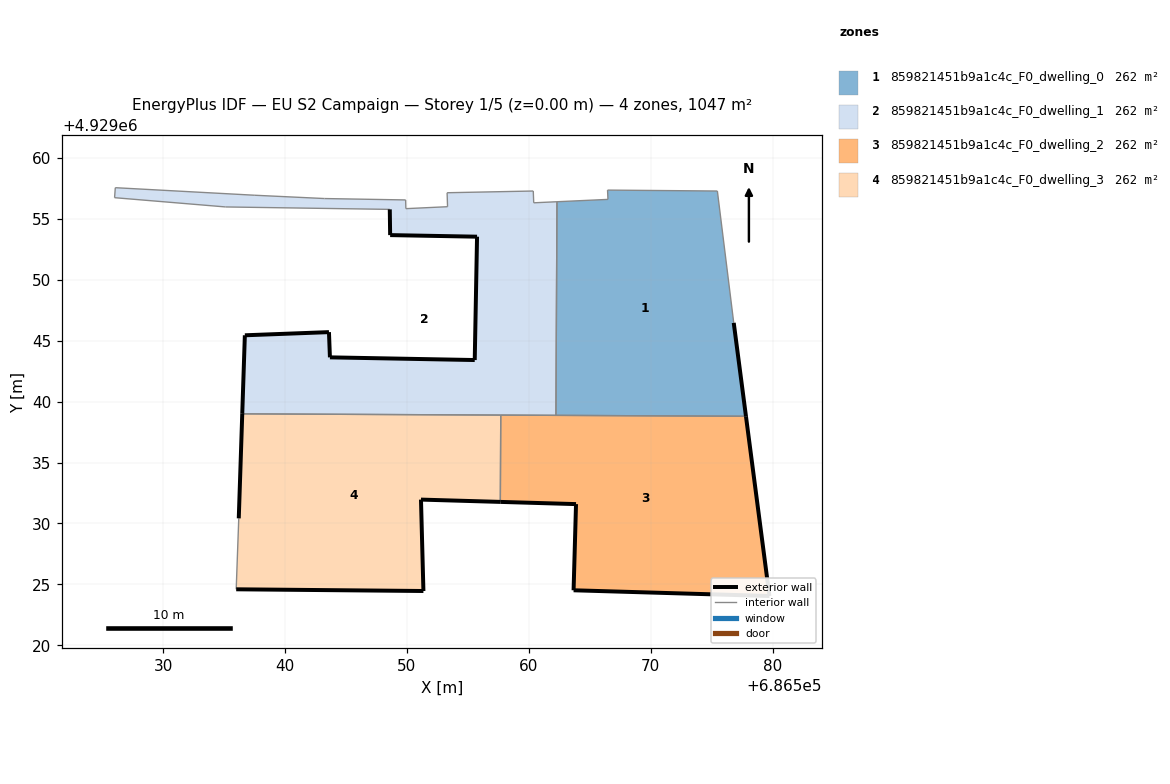
=== STOREY PLAN SPEC (per zone: floor XY polygon, exterior-wall plan segments, windows/doors) ===
zone 1: 859821451b9a1c4c_F0_dwelling_0  (261.9 m²)
  floor: (686577.82, 4929038.79) (686576.82, 4929046.46) (686575.47, 4929057.27) (686566.46, 4929057.35) (686566.50, 4929056.59) (686562.31, 4929056.39) (686562.23, 4929038.87)
  exterior wall: (686576.82, 4929046.46) – (686577.82, 4929038.79)  [7.7 m]
  interior walls: 6
zone 2: 859821451b9a1c4c_F0_dwelling_1  (261.9 m²)
  floor: (686562.23, 4929038.87) (686562.31, 4929056.39) (686560.41, 4929056.31) (686560.37, 4929057.27) (686553.30, 4929057.13) (686553.34, 4929055.99) (686549.92, 4929055.83) (686549.90, 4929056.54) (686543.24, 4929056.66) (686537.53, 4929056.93) (686526.08, 4929057.55) (686526.02, 4929056.73) (686535.13, 4929055.97) (686548.60, 4929055.77) (686548.63, 4929053.66) (686555.76, 4929053.53) (686555.57, 4929043.41) (686543.69, 4929043.63) (686543.61, 4929045.70) (686536.71, 4929045.44) (686536.49, 4929038.99)
  exterior wall: (686536.71, 4929045.44) – (686543.61, 4929045.70)  [6.9 m]
  exterior wall: (686543.61, 4929045.70) – (686543.69, 4929043.63)  [2.1 m]
  exterior wall: (686543.69, 4929043.63) – (686555.57, 4929043.41)  [11.9 m]
  exterior wall: (686555.57, 4929043.41) – (686555.76, 4929053.53)  [10.1 m]
  exterior wall: (686555.76, 4929053.53) – (686548.63, 4929053.66)  [7.1 m]
  exterior wall: (686548.63, 4929053.66) – (686548.60, 4929055.77)  [2.1 m]
  exterior wall: (686536.49, 4929038.99) – (686536.71, 4929045.44)  [6.4 m]
  interior walls: 15
zone 3: 859821451b9a1c4c_F0_dwelling_2  (261.9 m²)
  floor: (686579.74, 4929024.05) (686577.82, 4929038.79) (686557.70, 4929038.89) (686557.67, 4929031.77) (686563.88, 4929031.59) (686563.68, 4929024.52)
  exterior wall: (686579.74, 4929024.05) – (686563.68, 4929024.52)  [16.1 m]
  exterior wall: (686563.68, 4929024.52) – (686563.88, 4929031.59)  [7.1 m]
  exterior wall: (686563.88, 4929031.59) – (686557.67, 4929031.77)  [6.2 m]
  exterior wall: (686577.82, 4929038.79) – (686579.74, 4929024.05)  [14.9 m]
  interior walls: 3
zone 4: 859821451b9a1c4c_F0_dwelling_3  (261.9 m²)
  floor: (686551.36, 4929024.46) (686551.16, 4929031.96) (686557.67, 4929031.77) (686557.70, 4929038.89) (686536.49, 4929038.99) (686536.21, 4929030.42) (686536.00, 4929024.60)
  exterior wall: (686557.67, 4929031.77) – (686551.16, 4929031.96)  [6.5 m]
  exterior wall: (686551.16, 4929031.96) – (686551.36, 4929024.46)  [7.5 m]
  exterior wall: (686551.36, 4929024.46) – (686536.00, 4929024.60)  [15.4 m]
  exterior wall: (686536.21, 4929030.42) – (686536.49, 4929038.99)  [8.6 m]
  interior walls: 3

=== DERIVED (storey summary) ===
Building: EU S2 Campaign
Storey: 1 of 5  (floor level z = 0.00 m)
Storey gross floor area: 1047.4 m²
Zones on this storey: 4
  - 859821451b9a1c4c_F0_dwelling_0: floor 261.9 m²; exterior wall 7.7 m (23.2 m²); WWR 0.0%
  - 859821451b9a1c4c_F0_dwelling_1: floor 261.9 m²; exterior wall 46.7 m (140.0 m²); WWR 0.0%
  - 859821451b9a1c4c_F0_dwelling_2: floor 261.9 m²; exterior wall 44.2 m (132.7 m²); WWR 0.0%
  - 859821451b9a1c4c_F0_dwelling_3: floor 261.9 m²; exterior wall 38.0 m (113.9 m²); WWR 0.0%
Zone adjacency (shared interzone walls):
  - 859821451b9a1c4c_F0_dwelling_0 ↔ 859821451b9a1c4c_F0_dwelling_1
  - 859821451b9a1c4c_F0_dwelling_0 ↔ 859821451b9a1c4c_F0_dwelling_2
  - 859821451b9a1c4c_F0_dwelling_1 ↔ 859821451b9a1c4c_F0_dwelling_2
  - 859821451b9a1c4c_F0_dwelling_1 ↔ 859821451b9a1c4c_F0_dwelling_3
  - 859821451b9a1c4c_F0_dwelling_2 ↔ 859821451b9a1c4c_F0_dwelling_3